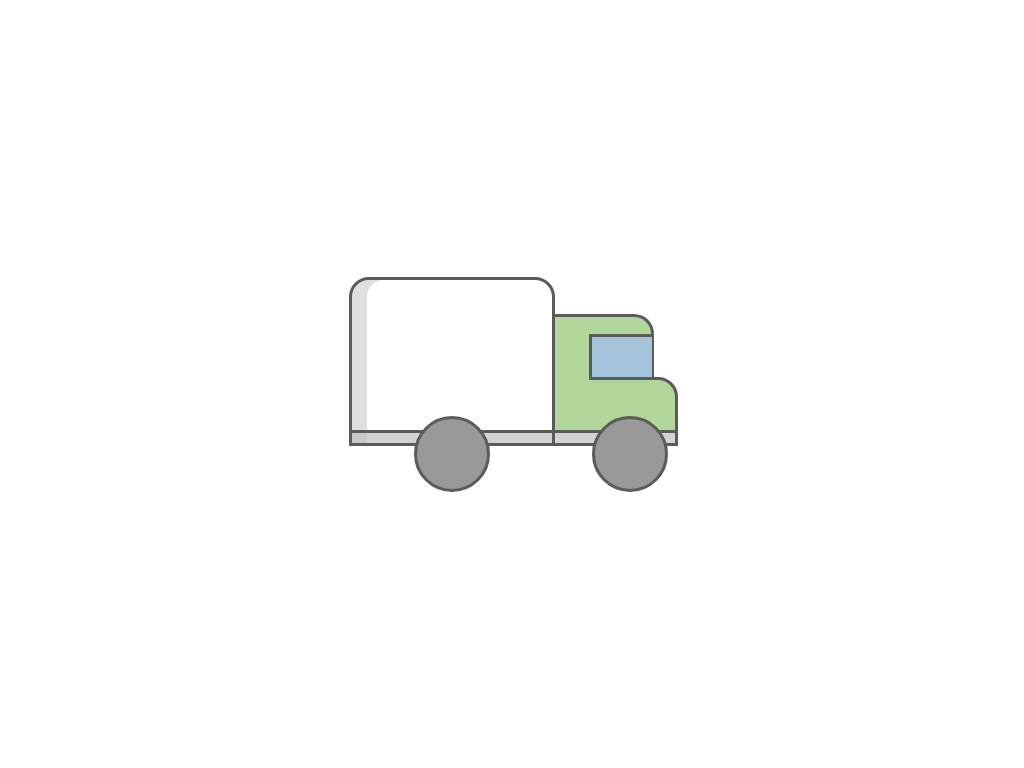

Reproduce this picture with HTML and CSS.

<!-- file: truck.html -->
<html>

<head>
    <link rel="stylesheet" href="styles/truck.css">
</head>

<body>
    <div class="canvas">
        <div class="truck">
            <div class="truck__body">
                <div class="truck__body__top"></div>
                <div class="truck__body__bottom"></div>
                <div class="truck__body__wheel"></div>
            </div>
            <div class="truck__head">
                <div class="truck__head__top">
                    <div class="truck__head__top__window"></div>
                    <div class="truck__head__top__hide-border"></div>
                </div>
                <div class="truck__head__middle"></div>
                <div class="truck__head__bottom"></div>
                <div class="truck__head__wheel"></div>
            </div>
        </div>
    </div>
</body>

</html>

/* file: truck.css */
:root {
  font-size: 62.5%;
}

:root body {
  margin: 0;
  font-size: 1.6rem;
}

.canvas {
  width: 100%;
  height: 100%;
  display: -webkit-box;
  display: -ms-flexbox;
  display: flex;
  -webkit-box-pack: center;
      -ms-flex-pack: center;
          justify-content: center;
  -webkit-box-align: center;
      -ms-flex-align: center;
          align-items: center;
  position: relative;
}

.truck {
  display: -webkit-box;
  display: -ms-flexbox;
  display: flex;
  -webkit-box-align: end;
      -ms-flex-align: end;
          align-items: end;
}

.truck__body {
  display: -webkit-box;
  display: -ms-flexbox;
  display: flex;
  -webkit-box-orient: vertical;
  -webkit-box-direction: normal;
      -ms-flex-direction: column;
          flex-direction: column;
  width: 20rem;
  -webkit-box-align: center;
      -ms-flex-align: center;
          align-items: center;
}

.truck__body__top {
  width: 100%;
  height: 15rem;
  border: 0.3rem solid #5b5b5b;
  border-top-left-radius: 2rem;
  border-top-right-radius: 2rem;
  -webkit-box-shadow: inset 1.5rem 0 0 rgba(192, 192, 192, 0.5);
          box-shadow: inset 1.5rem 0 0 rgba(192, 192, 192, 0.5);
}

.truck__body__bottom {
  width: 100%;
  height: 1rem;
  border: 0.3rem solid #5b5b5b;
  border-top: 0;
  background: #d3d3d3;
  -webkit-box-shadow: inset 1.5rem 0 0 rgba(192, 192, 192, 0.5);
          box-shadow: inset 1.5rem 0 0 rgba(192, 192, 192, 0.5);
}

.truck__body__wheel {
  width: 7rem;
  height: 7rem;
  border: 0.3rem solid #5b5b5b;
  border-radius: 50%;
  margin-top: -3rem;
  background: #999;
}

.truck__head {
  width: 12rem;
  display: -webkit-box;
  display: -ms-flexbox;
  display: flex;
  -webkit-box-orient: vertical;
  -webkit-box-direction: normal;
      -ms-flex-direction: column;
          flex-direction: column;
  -webkit-box-align: start;
      -ms-flex-align: start;
          align-items: flex-start;
  -webkit-box-pack: end;
      -ms-flex-pack: end;
          justify-content: end;
}

.truck__head__top {
  width: 80%;
  height: 6rem;
  border: 0.3rem solid #5b5b5b;
  border-bottom: none;
  border-top-right-radius: 2rem;
  background: #b2d79a;
  z-index: 2;
}

.truck__head__top__hide-border {
  height: inherit;
  background: inherit;
  margin-top: 0.3rem;
  border-top-right-radius: inherit;
}

.truck__head__top__window {
  width: 6rem;
  height: 4rem;
  position: absolute;
  border: 0.3rem solid #5b5b5b;
  border-right: none;
  margin-left: 3.4rem;
  margin-top: 1.75rem;
  background: #a2c3d9;
}

.truck__head__middle {
  height: 5rem;
  border: 0.3rem solid #5b5b5b;
  width: 100%;
  border-top-right-radius: 2rem;
  background: #b2d79a;
}

.truck__head__bottom {
  width: 100%;
  height: 1rem;
  border: 0.3rem solid #5b5b5b;
  border-top: 0;
  background: #d3d3d3;
  -webkit-box-shadow: inset 1.5rem 0 0 rgba(192, 192, 192, 0.5);
          box-shadow: inset 1.5rem 0 0 rgba(192, 192, 192, 0.5);
  -webkit-box-shadow: none;
          box-shadow: none;
}

.truck__head__wheel {
  width: 7rem;
  height: 7rem;
  border: 0.3rem solid #5b5b5b;
  border-radius: 50%;
  margin-top: -3rem;
  background: #999;
  margin-left: 4rem;
}
/*# sourceMappingURL=truck.css.map */
